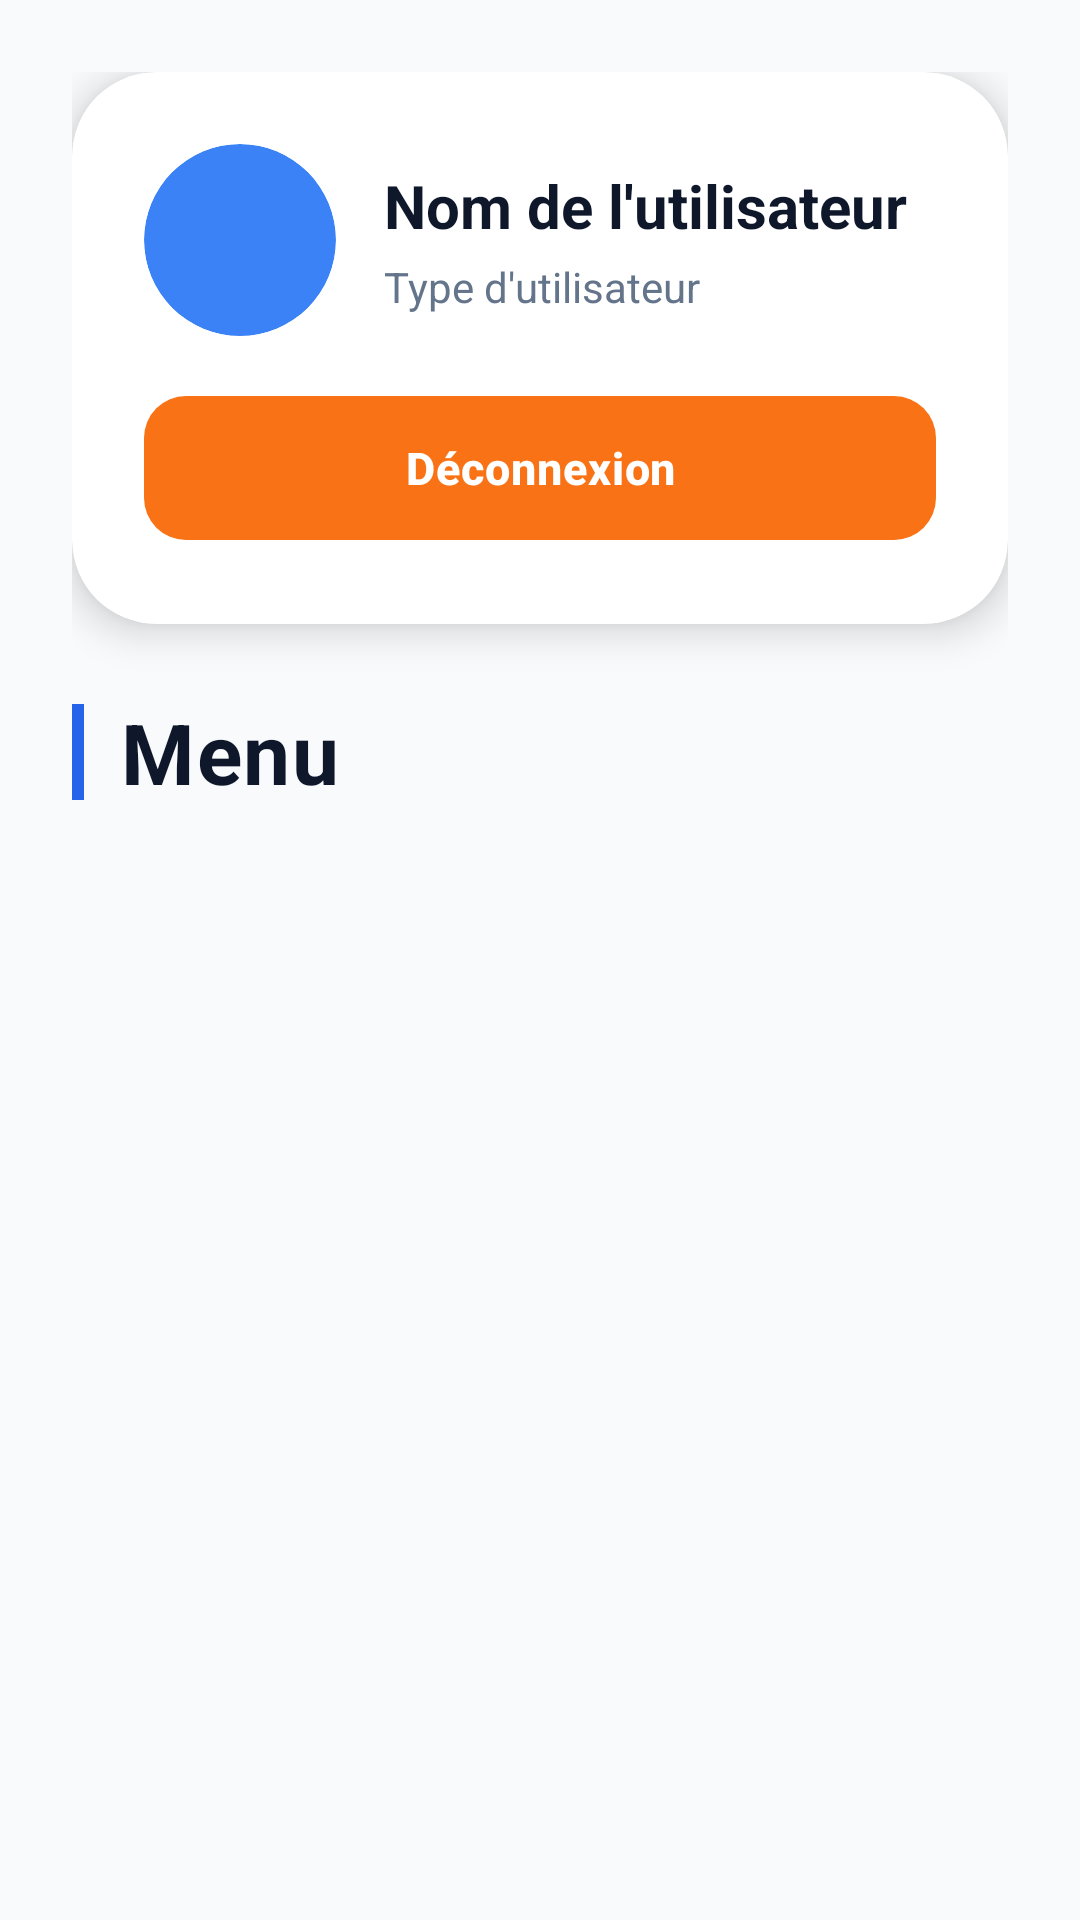

Android layout source for this screen:
<!-- AndroidManifest.xml: application theme Theme.GestionbPedagogique -->
<!-- res/layout/activity_dashboard.xml -->
<?xml version="1.0" encoding="utf-8"?>
<androidx.constraintlayout.widget.ConstraintLayout xmlns:android="http://schemas.android.com/apk/res/android"
    xmlns:app="http://schemas.android.com/apk/res-auto"
    xmlns:tools="http://schemas.android.com/tools"
    android:id="@+id/main"
    android:layout_width="match_parent"
    android:layout_height="match_parent"
    android:background="@color/background_light"
    tools:context=".DashboardActivity">

    
    <androidx.core.widget.NestedScrollView
        android:layout_width="match_parent"
        android:layout_height="match_parent"
        android:fillViewport="true"
        app:layout_constraintBottom_toBottomOf="parent"
        app:layout_constraintEnd_toEndOf="parent"
        app:layout_constraintStart_toStartOf="parent"
        app:layout_constraintTop_toTopOf="parent">

        <LinearLayout
            android:layout_width="match_parent"
            android:layout_height="wrap_content"
            android:orientation="vertical"
            android:padding="24dp">

            
            <com.google.android.material.card.MaterialCardView
                android:layout_width="match_parent"
                android:layout_height="wrap_content"
                android:layout_marginBottom="24dp"
                app:cardCornerRadius="28dp"
                app:cardElevation="8dp"
                app:cardBackgroundColor="@color/card_background"
                app:strokeWidth="0dp"
                android:padding="4dp">

                <LinearLayout
                    android:layout_width="match_parent"
                    android:layout_height="wrap_content"
                    android:orientation="vertical"
                    android:padding="24dp">

                    
                    <LinearLayout
                        android:layout_width="match_parent"
                        android:layout_height="wrap_content"
                        android:orientation="horizontal"
                        android:gravity="center_vertical"
                        android:layout_marginBottom="16dp">

                        <com.google.android.material.card.MaterialCardView
                            android:layout_width="64dp"
                            android:layout_height="64dp"
                            android:layout_marginEnd="16dp"
                            app:cardCornerRadius="32dp"
                            app:cardElevation="0dp"
                            app:cardBackgroundColor="@color/primary_blue_light"
                            app:strokeWidth="0dp"
                            android:padding="12dp">
                            
                            <ImageView
                                android:layout_width="match_parent"
                                android:layout_height="match_parent"
                                android:src="@drawable/ic_launcher_foreground"
                                app:tint="@color/white" />
                        </com.google.android.material.card.MaterialCardView>

                        <LinearLayout
                            android:layout_width="0dp"
                            android:layout_height="wrap_content"
                            android:layout_weight="1"
                            android:orientation="vertical">

                            <TextView
                                android:id="@+id/user_name_text"
                                android:layout_width="wrap_content"
                                android:layout_height="wrap_content"
                                android:text="Nom de l'utilisateur"
                                android:textSize="20sp"
                                android:textStyle="bold"
                                android:textColor="@color/text_primary" />

                            <TextView
                                android:id="@+id/user_type_text"
                                android:layout_width="wrap_content"
                                android:layout_height="wrap_content"
                                android:text="Type d'utilisateur"
                                android:textSize="14sp"
                                android:textColor="@color/text_secondary"
                                android:layout_marginTop="4dp" />
                        </LinearLayout>
                    </LinearLayout>

                    
                    <com.google.android.material.button.MaterialButton
                        android:id="@+id/logout_button"
                        android:layout_width="match_parent"
                        android:layout_height="56dp"
                        android:text="@string/logout"
                        android:textSize="15sp"
                        android:textStyle="bold"
                        android:letterSpacing="0.02"
                        app:backgroundTint="@color/accent_orange"
                        app:cornerRadius="14dp"
                        app:elevation="2dp"
                        app:rippleColor="@color/accent_orange_light" />

                </LinearLayout>
            </com.google.android.material.card.MaterialCardView>

            
            <LinearLayout
                android:layout_width="match_parent"
                android:layout_height="wrap_content"
                android:orientation="horizontal"
                android:gravity="center_vertical"
                android:layout_marginBottom="24dp">
                
                <View
                    android:layout_width="4dp"
                    android:layout_height="32dp"
                    android:background="@color/primary_blue"
                    android:layout_marginEnd="12dp" />
                
                <TextView
                    android:layout_width="0dp"
                    android:layout_height="wrap_content"
                    android:layout_weight="1"
                    android:text="@string/menu_title"
                    android:textSize="28sp"
                    android:textStyle="bold"
                    android:textColor="@color/text_primary"
                    android:letterSpacing="0.02" />
            </LinearLayout>

            
            <LinearLayout
                android:id="@+id/menu_container"
                android:layout_width="match_parent"
                android:layout_height="wrap_content"
                android:orientation="vertical" />

        </LinearLayout>
    </androidx.core.widget.NestedScrollView>

</androidx.constraintlayout.widget.ConstraintLayout>
<!-- resources referenced by this layout -->
<resources>
  <color name="accent_orange">#F97316</color>
  <color name="accent_orange_light">#FB923C</color>
  <color name="background_light">#F8FAFC</color>
  <color name="card_background">#FFFFFF</color>
  <color name="primary_blue">#2563EB</color>
  <color name="primary_blue_light">#3B82F6</color>
  <color name="text_primary">#0F172A</color>
  <color name="text_secondary">#64748B</color>
  <color name="white">#FFFFFFFF</color>
  <string name="logout">Déconnexion</string>
  <string name="menu_title">Menu</string>
  <style name="Theme.GestionbPedagogique" parent="Base.Theme.GestionbPedagogique" />
  <style name="Base.Theme.GestionbPedagogique" parent="Theme.Material3.DayNight.NoActionBar">
          
          <item name="colorPrimary">@color/primary_blue</item>
          <item name="colorPrimaryVariant">@color/primary_blue_dark</item>
          <item name="colorOnPrimary">@color/white</item>
          <item name="colorSecondary">@color/accent_orange</item>
          <item name="colorOnSecondary">@color/white</item>
          <item name="android:statusBarColor">@android:color/transparent</item>
          <item name="android:navigationBarColor">@android:color/transparent</item>
          <item name="android:windowLightStatusBar">true</item>
          <item name="android:windowLightNavigationBar">true</item>
      </style>
  <color name="primary_blue_dark">#1E40AF</color>
</resources>
